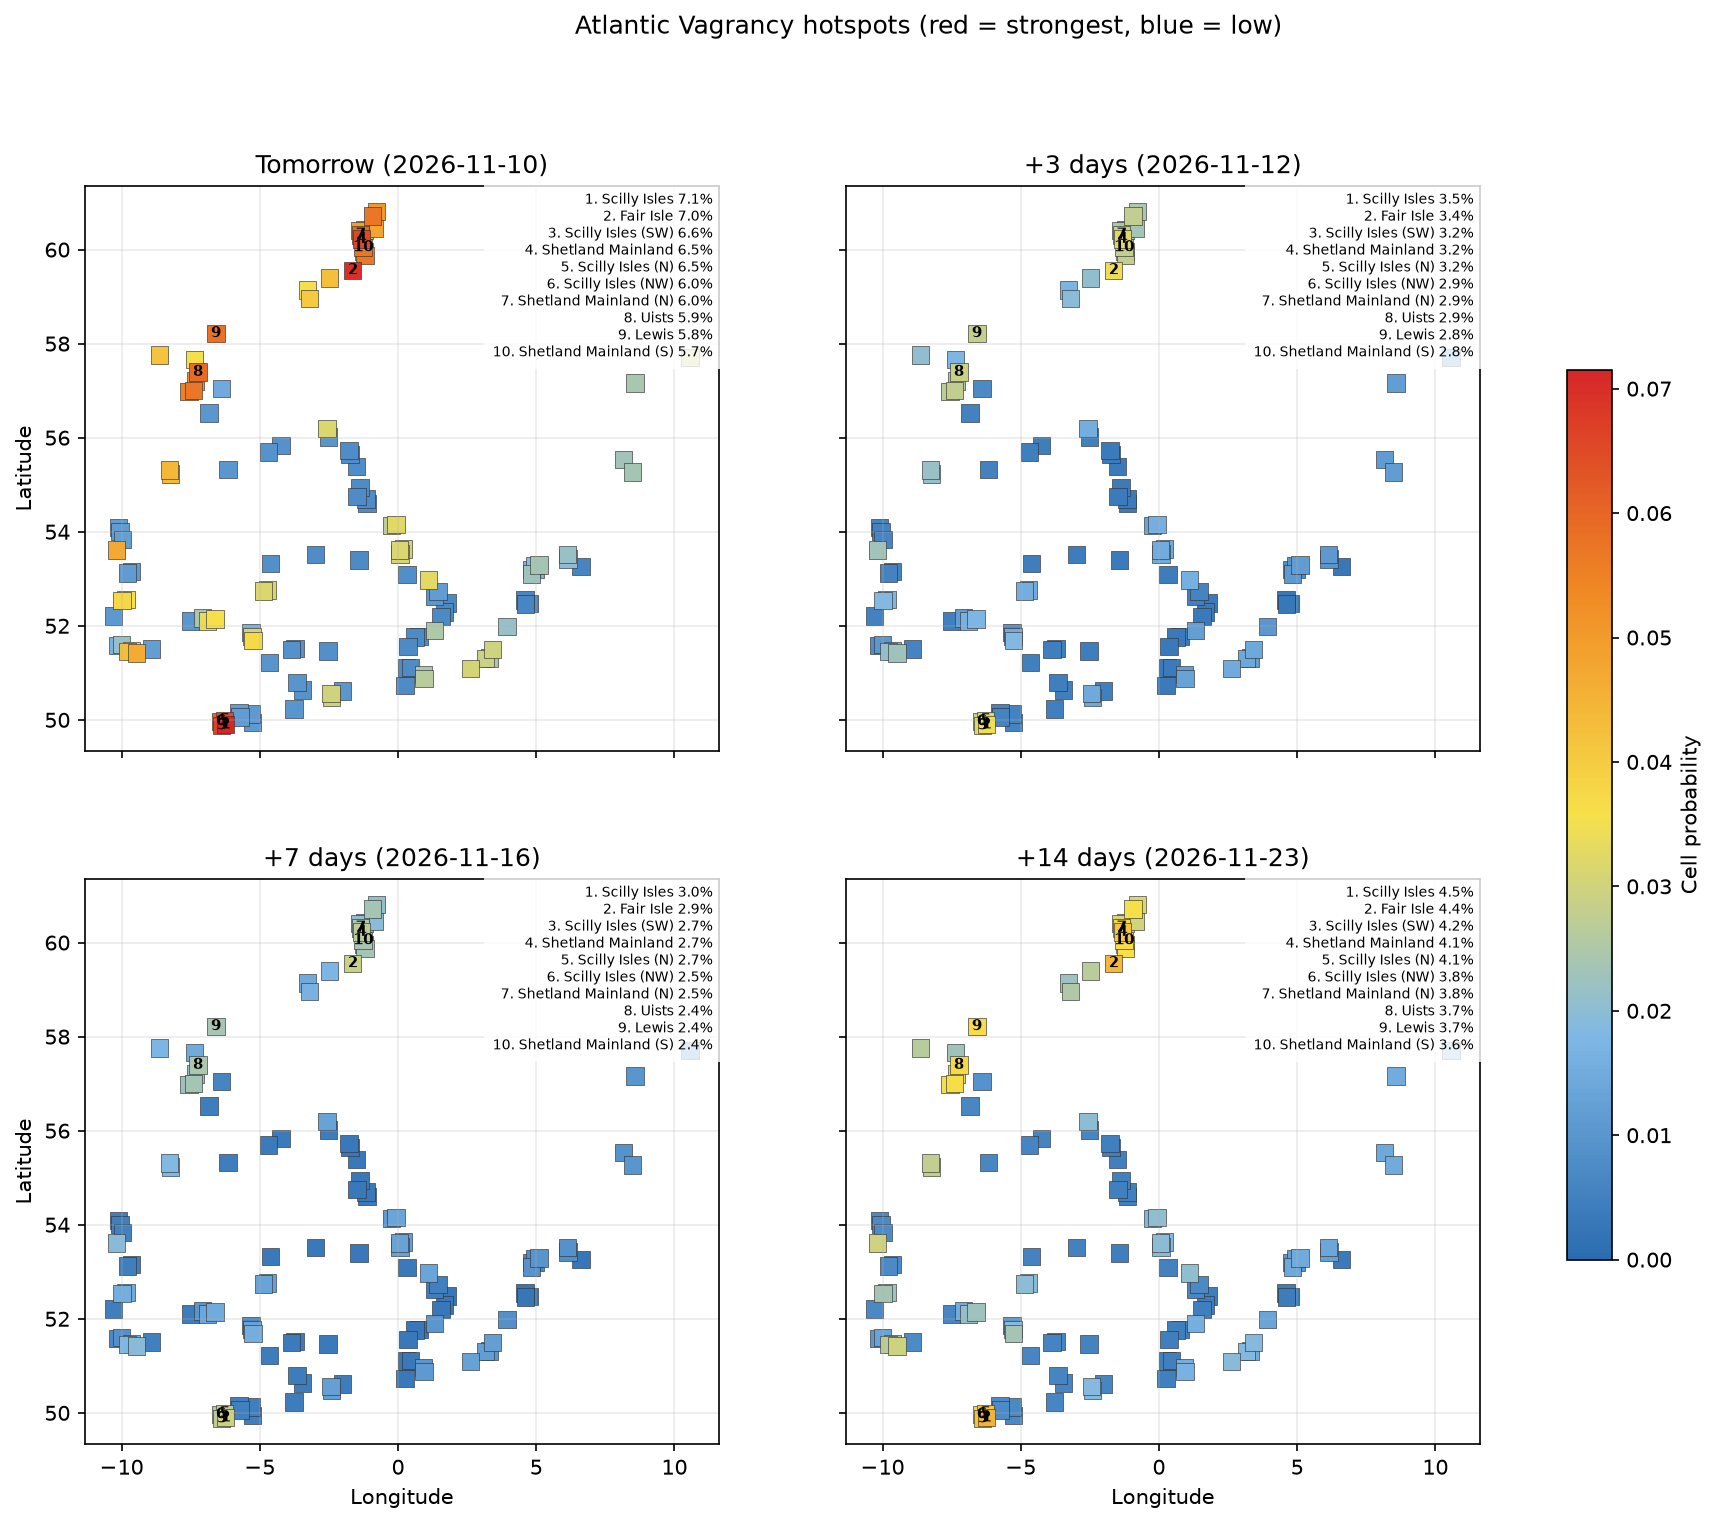

Values plotted in this chart, from the file beside it:
date, location, country, latitude, longitude, probability, anomaly_score, rank
2026-11-10, Scilly Isles, GB, 49.9, -6.24, 0.07148, 0.06839, 1
2026-11-10, Fair Isle, GB, 59.56, -1.637, 0.06991, 0.06689, 2
2026-11-10, Scilly Isles (SW), GB, 49.88, -6.377, 0.06626, 0.06339, 3
2026-11-10, Shetland Mainland, GB, 60.22, -1.321, 0.06535, 0.06253, 4
2026-11-10, Scilly Isles (N), GB, 49.99, -6.271, 0.06469, 0.06189, 5
2026-11-10, Scilly Isles (NW), GB, 49.97, -6.407, 0.06017, 0.05757, 6
2026-11-10, Shetland Mainland (N), GB, 60.31, -1.351, 0.05955, 0.05697, 7
2026-11-10, Uists, GB, 57.4, -7.239, 0.05917, 0.05661, 8
2026-11-10, Lewis, GB, 58.22, -6.585, 0.05803, 0.05552, 9
2026-11-10, Shetland Mainland (S), GB, 60.05, -1.261, 0.05748, 0.05499, 10
2026-11-10, Barra, GB, 57.01, -7.396, 0.05712, 0.05465, 11
2026-11-10, Unst, GB, 60.71, -0.9336, 0.057, 0.05453, 12
2026-11-10, Sumburgh Head, GB, 59.87, -1.201, 0.05687, 0.05442, 13
2026-11-10, Barra (W), GB, 56.98, -7.556, 0.05532, 0.05293, 14
2026-11-10, Uists (S), GB, 57.2, -7.318, 0.05209, 0.04984, 15
2026-11-10, Unst (NE), GB, 60.81, -0.7824, 0.05028, 0.04811, 16
2026-11-10, Shetland Mainland (N), GB, 60.4, -1.382, 0.04929, 0.04716, 17
2026-11-10, Out Skerries, GB, 60.44, -0.845, 0.04784, 0.04577, 18
2026-11-10, Shetland Mainland (N), GB, 60.42, -1.203, 0.04711, 0.04508, 19
2026-11-10, Inishbofin, IE, 53.62, -10.19, 0.04699, 0.04496, 20
2026-11-10, Cape Clear, IE, 51.42, -9.471, 0.04689, 0.04487, 21
2026-11-10, Shetland Mainland (S), GB, 59.96, -1.231, 0.04685, 0.04482, 22
2026-11-10, Tory Island, IE, 55.31, -8.267, 0.04425, 0.04234, 23
2026-11-10, Tory Island (S), IE, 55.23, -8.227, 0.04362, 0.04174, 24
2026-11-10, Mizen Head, IE, 51.46, -9.788, 0.04294, 0.04108, 25
2026-11-10, North Ronaldsay, GB, 59.4, -2.474, 0.04228, 0.04045, 26
2026-11-10, St Kilda, GB, 57.76, -8.633, 0.04186, 0.04005, 27
2026-11-10, Orkney Mainland, GB, 58.96, -3.202, 0.04028, 0.03854, 28
2026-11-10, Cape Clear (NW), IE, 51.48, -9.649, 0.03776, 0.03613, 29
2026-11-10, Loop Head, IE, 52.54, -9.979, 0.03741, 0.0358, 30
2026-11-10, Skokholm and Skomer, GB, 51.69, -5.253, 0.03736, 0.03575, 31
2026-11-10, Loop Head (E), IE, 52.56, -9.837, 0.03605, 0.03449, 32
2026-11-10, Uists (N), GB, 57.66, -7.363, 0.03586, 0.03431, 33
2026-11-10, Saltee Islands, IE, 52.14, -6.614, 0.03581, 0.03426, 34
2026-11-10, Orkney Mainland (N), GB, 59.14, -3.269, 0.03535, 0.03382, 35
2026-11-10, Hook Head, IE, 52.1, -6.899, 0.0334, 0.03195, 36
2026-11-10, North Norfolk coast, GB, 52.97, 1.103, 0.03267, 0.03126, 37
2026-11-10, Flamborough Head, GB, 54.15, -0.07536, 0.03259, 0.03118, 38
2026-11-10, Bardsey, GB, 52.74, -4.867, 0.03179, 0.03041, 39
2026-11-10, Isle of May, GB, 56.2, -2.566, 0.03159, 0.03023, 40
2026-11-10, Spurn, GB, 53.62, 0.05228, 0.0314, 0.03004, 41
2026-11-10, Bardsey (E), GB, 52.76, -4.722, 0.03083, 0.02949, 42
2026-11-10, Spurn (SW), GB, 53.53, 0.07317, 0.03078, 0.02945, 43
2026-11-10, De Panne, BE, 51.09, 2.62, 0.03068, 0.02936, 44
2026-11-10, Skokholm and Skomer (N), GB, 51.77, -5.283, 0.03049, 0.02917, 45
2026-11-10, Portland Bill, GB, 50.57, -2.432, 0.02992, 0.02863, 46
2026-11-10, Skagen, DK, 57.71, 10.57, 0.02974, 0.02845, 47
2026-11-10, Westkapelle, NL, 51.5, 3.423, 0.02967, 0.02838, 48
2026-11-10, Spurn (NE), GB, 53.63, 0.2022, 0.02966, 0.02837, 49
2026-11-10, Portland Bill (SE), GB, 50.48, -2.408, 0.02955, 0.02827, 50
2026-11-10, Zeebrugge, BE, 51.31, 3.163, 0.02892, 0.02767, 51
2026-11-10, Flamborough Head (W), GB, 54.14, -0.227, 0.02711, 0.02594, 52
2026-11-10, Dungeness, GB, 50.88, 0.9364, 0.02633, 0.02519, 53
2026-11-10, Landguard, GB, 51.91, 1.316, 0.0249, 0.02383, 54
2026-11-10, Dungeness (NW), GB, 50.97, 0.9189, 0.02442, 0.02337, 55
2026-11-10, Zeebrugge (E), BE, 51.31, 3.306, 0.02432, 0.02327, 56
2026-11-10, Hanstholm, DK, 57.16, 8.58, 0.02405, 0.02301, 57
2026-11-10, Hook Head (NW), IE, 52.17, -7.076, 0.02403, 0.02299, 58
2026-11-10, Romo and Fano, DK, 55.27, 8.49, 0.02368, 0.02266, 59
2026-11-10, Vlieland and Terschelling, NL, 53.29, 5.107, 0.02353, 0.02251, 60
... 1,662 more rows
